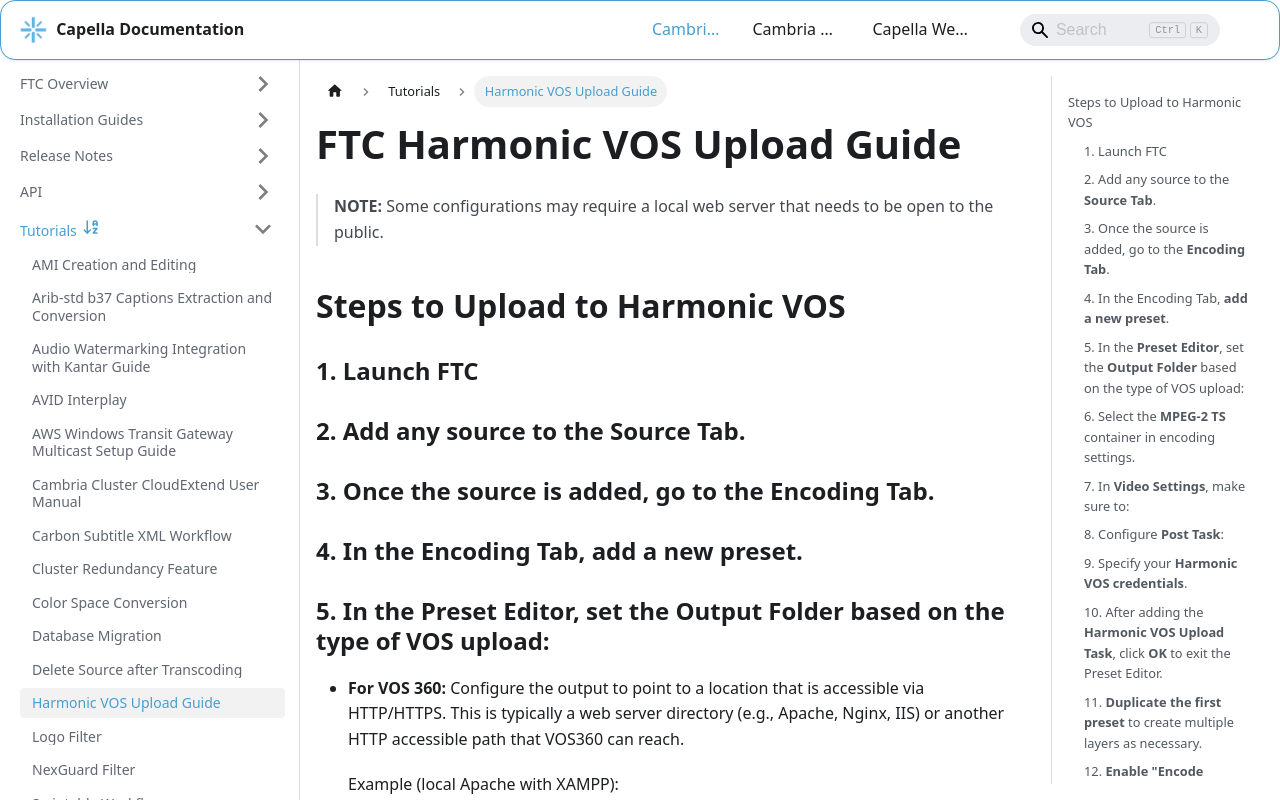

repository: CapellaSystems/documents.capellasystems.net · page: docs/cambria-ftc/tutorials/harmonic-vos-upload-guide/index.html · generator: docusaurus

---
id: harmonic-vos-upload-guide
title: Harmonic VOS Upload Guide
---

# FTC Harmonic VOS Upload Guide

> **NOTE:** Some configurations may require a local web server that needs to be open to the public.

## Steps to Upload to Harmonic VOS

### 1. Launch FTC

### 2. Add any source to the **Source Tab**.  

### 3. Once the source is added, go to the **Encoding Tab**.

### 4. In the Encoding Tab, **add a new preset**.

### 5. In the **Preset Editor**, set the **Output Folder** based on the type of VOS upload:

- **For VOS 360:** Configure the output to point to a location that is accessible via HTTP/HTTPS. This is typically a web server directory (e.g., Apache, Nginx, IIS) or another HTTP accessible path that VOS360 can reach.
  
  Example (local Apache with XAMPP):  
  ```
  C:\xampp\htdocs\Output
  ```
>  **Note:** Any properly configured web server can be used, not just Apache. Make sure VOS360 can reach the output via the correct hostname, port, and firewall/router settings.
  
- **For VOS CNS (on-prem):** Configure the output to a shared folder that FTC can write to and that the VOS CNS server can also access.
  
  Example (Windows):  
  ```
  \\server\location
  ```
  Example (Linux):
  ```
  /mnt/shared/location
  ```

> **NOTE:** ⚠ Ensure the correct server location and access permissions are used. Content may need to be exposed through the proper port-forwarding, firewall rules, or CDN setup, depending on your environment.

### 6. Select the **MPEG-2 TS** container in encoding settings.

### 7. In **Video Settings**, make sure to:
- Specify the **Frame Size** for the Layer.
- Set the **Bitrate**.
- **Enable** the **"Use fixed length GOP"** checkbox.


### 8. Configure **Post Task**:
- In the **Preset Editor**, go to the **Post Task** tab.
- **Enable** the **"Use Upload"** checkbox.
- Click the **"Add Harmonic VOS"** button.
- Make sure that **EVERY** field is filled. The only field that does not need to be filled is **Server Username** and **Server Password** for VOS 360. As well as **Asset ID** For VOS CNS as it can also be automatically generated if not set manually.

	**Example (VOS 360):**
	
   ![VOS360](05_VOS360.png)

	**Example (VOS CNS):**
	
   ![VOSCNS](06_VOSCNS.png)

   

### 9. Specify your **Harmonic VOS credentials**.

 You must **HAVE** a **Cambria FTC License with Harmonic VOS Upload Enabled**.

 
 **String Replacement:** You can specify values like **%sourceName%**, **%sourcePath#%** as shown in the tooltip.

### 10. After adding the **Harmonic VOS Upload Task**, click **OK** to exit the Preset Editor.

### 11. **Duplicate the first preset** to create multiple layers as necessary.
- Adjust the **Frame Size and Bitrate** for each layer.
- **Remove the upload task** from duplicated presets.

 **IMPORTANT:**  
 The upload task should only be applied to the **first target**.  
 If you **don't remove the upload task** for additional layers, **multiple individual files** will be uploaded instead of an ABR encode.

### 12. **Enable "Encode Targets as a Single Job"**  
This ensures that files are uploaded as a **pair**.  
Once all target layers are created, click **Convert/Queue**.

   
   

### 13. **Verify the VOS Upload**  
Please log into your VOS system to check if everything is working.

---

This concludes the **FTC Harmonic VOS Upload Guide**.
